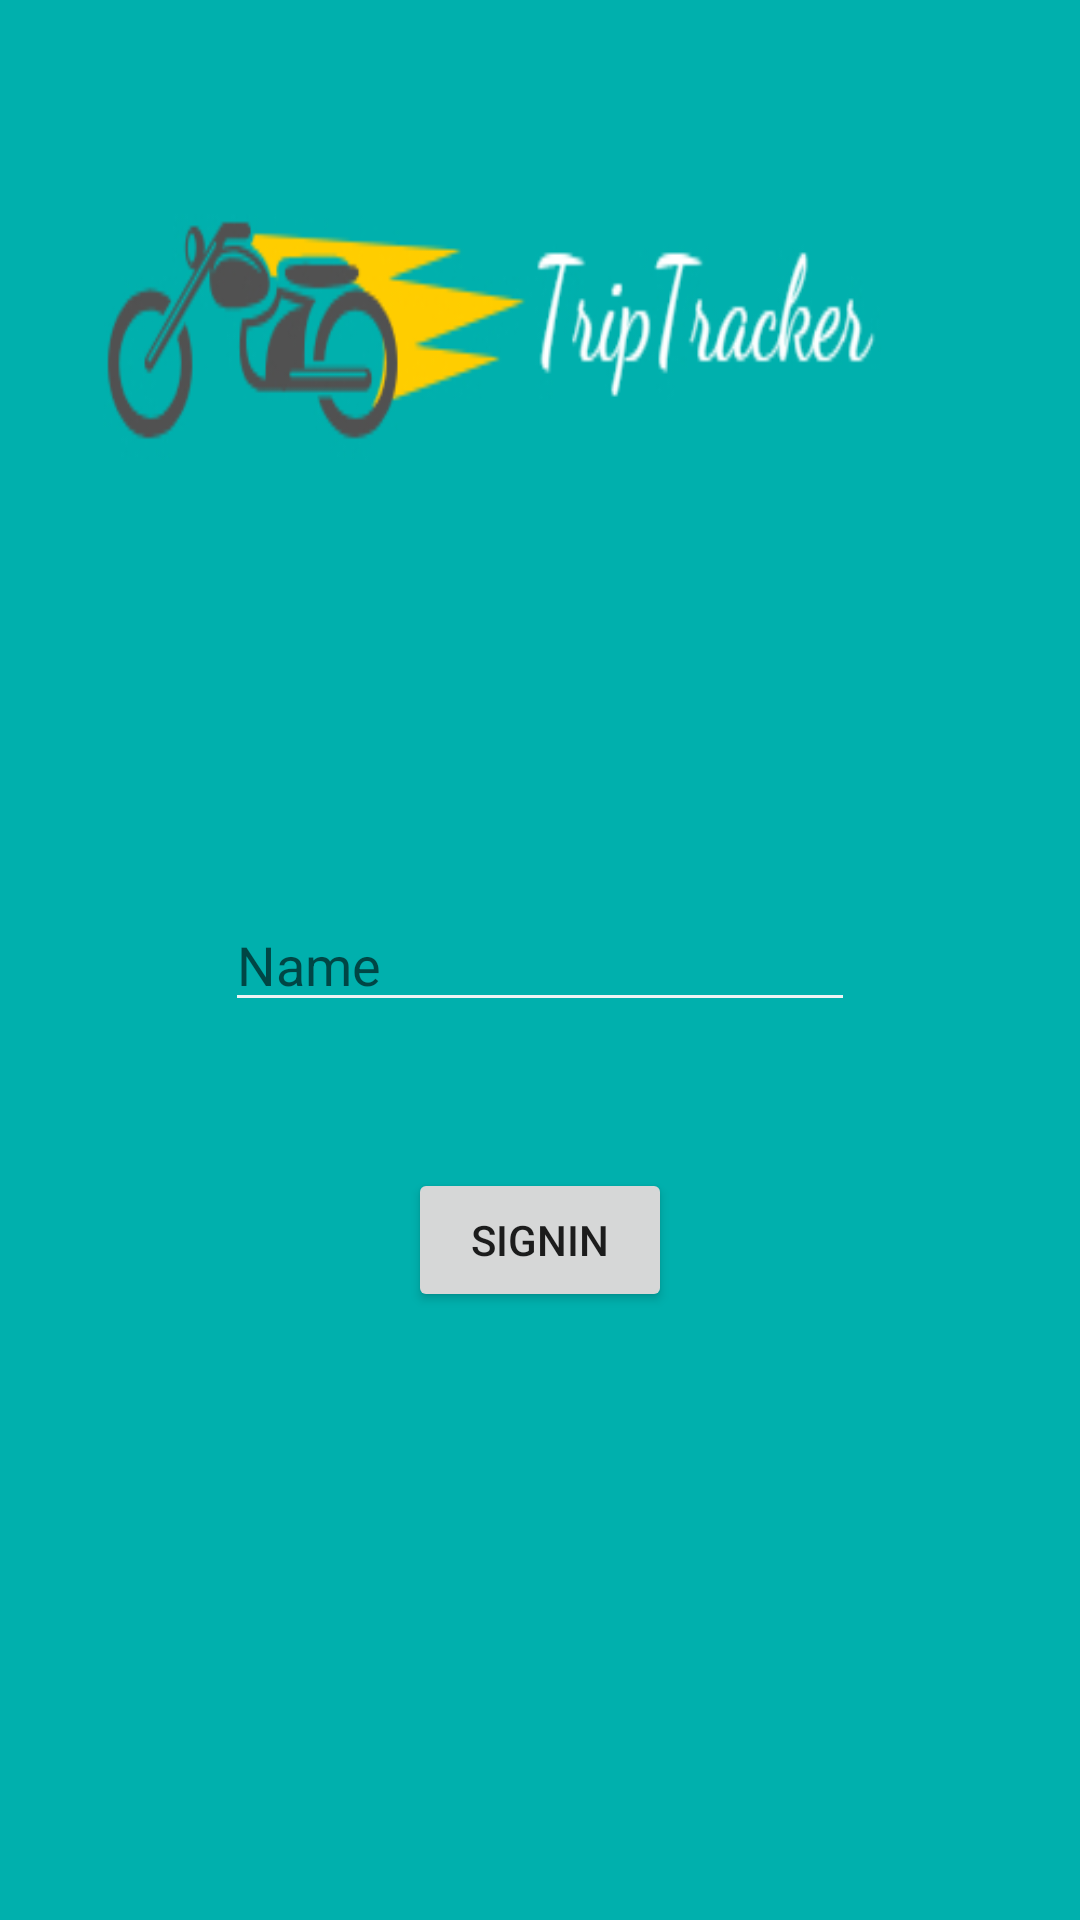

Layout XML and referenced resources for this Android screen:
<!-- AndroidManifest.xml: application theme AppTheme -->
<!-- res/layout/activity_username.xml -->
<?xml version="1.0" encoding="utf-8"?>
<android.support.constraint.ConstraintLayout
    xmlns:android="http://schemas.android.com/apk/res/android"
    xmlns:app="http://schemas.android.com/apk/res-auto"
    xmlns:tools="http://schemas.android.com/tools"
    android:layout_width="match_parent"
    android:layout_height="match_parent"
    android:background="@drawable/logo"
    android:fitsSystemWindows="true">

    <android.support.v7.widget.AppCompatEditText
        android:id="@+id/text_username"
        android:layout_width="wrap_content"
        android:layout_height="wrap_content"
        android:ems="10"
        android:inputType="textPersonName"
        android:hint="Name"
        android:textColor="@android:color/black"
        android:backgroundTint="@color/colorAccent"
        android:layout_marginBottom="8dp"
        android:layout_marginEnd="8dp"
        android:layout_marginStart="8dp"
        android:layout_marginTop="8dp"
        app:layout_constraintBottom_toBottomOf="parent"
        app:layout_constraintEnd_toEndOf="parent"
        app:layout_constraintStart_toStartOf="parent"
        app:layout_constraintTop_toTopOf="parent" />

    <Button
        android:id="@+id/btn_username"
        android:layout_width="wrap_content"
        android:layout_height="wrap_content"
        android:layout_marginBottom="8dp"
        android:layout_marginEnd="8dp"
        android:layout_marginStart="8dp"
        android:layout_marginTop="8dp"
        android:text="SignIn"
        app:layout_constraintBottom_toBottomOf="parent"
        app:layout_constraintEnd_toEndOf="parent"
        app:layout_constraintStart_toStartOf="parent"
        app:layout_constraintTop_toBottomOf="@+id/text_username"
        app:layout_constraintVertical_bias="0.173" />

</android.support.constraint.ConstraintLayout>
<!-- resources referenced by this layout -->
<resources>
  <color name="colorAccent">#eef3f4</color>
  <!-- drawable logo: jpg bitmap (drawable-v24, 31238 bytes) -->
  <style name="AppTheme" parent="Base.Theme.AppCompat.Light.DarkActionBar">
          
          <item name="android:windowTranslucentStatus">true</item>
          <item name="android:windowTranslucentNavigation">true</item>
          <item name="colorPrimary">@color/colorPrimary</item>
          <item name="colorPrimaryDark">@color/colorPrimaryDark</item>
          <item name="colorAccent">@color/colorAccent</item>
      </style>
  <color name="colorPrimary">#3F51B5</color>
  <color name="colorPrimaryDark">#08B297</color>
</resources>
